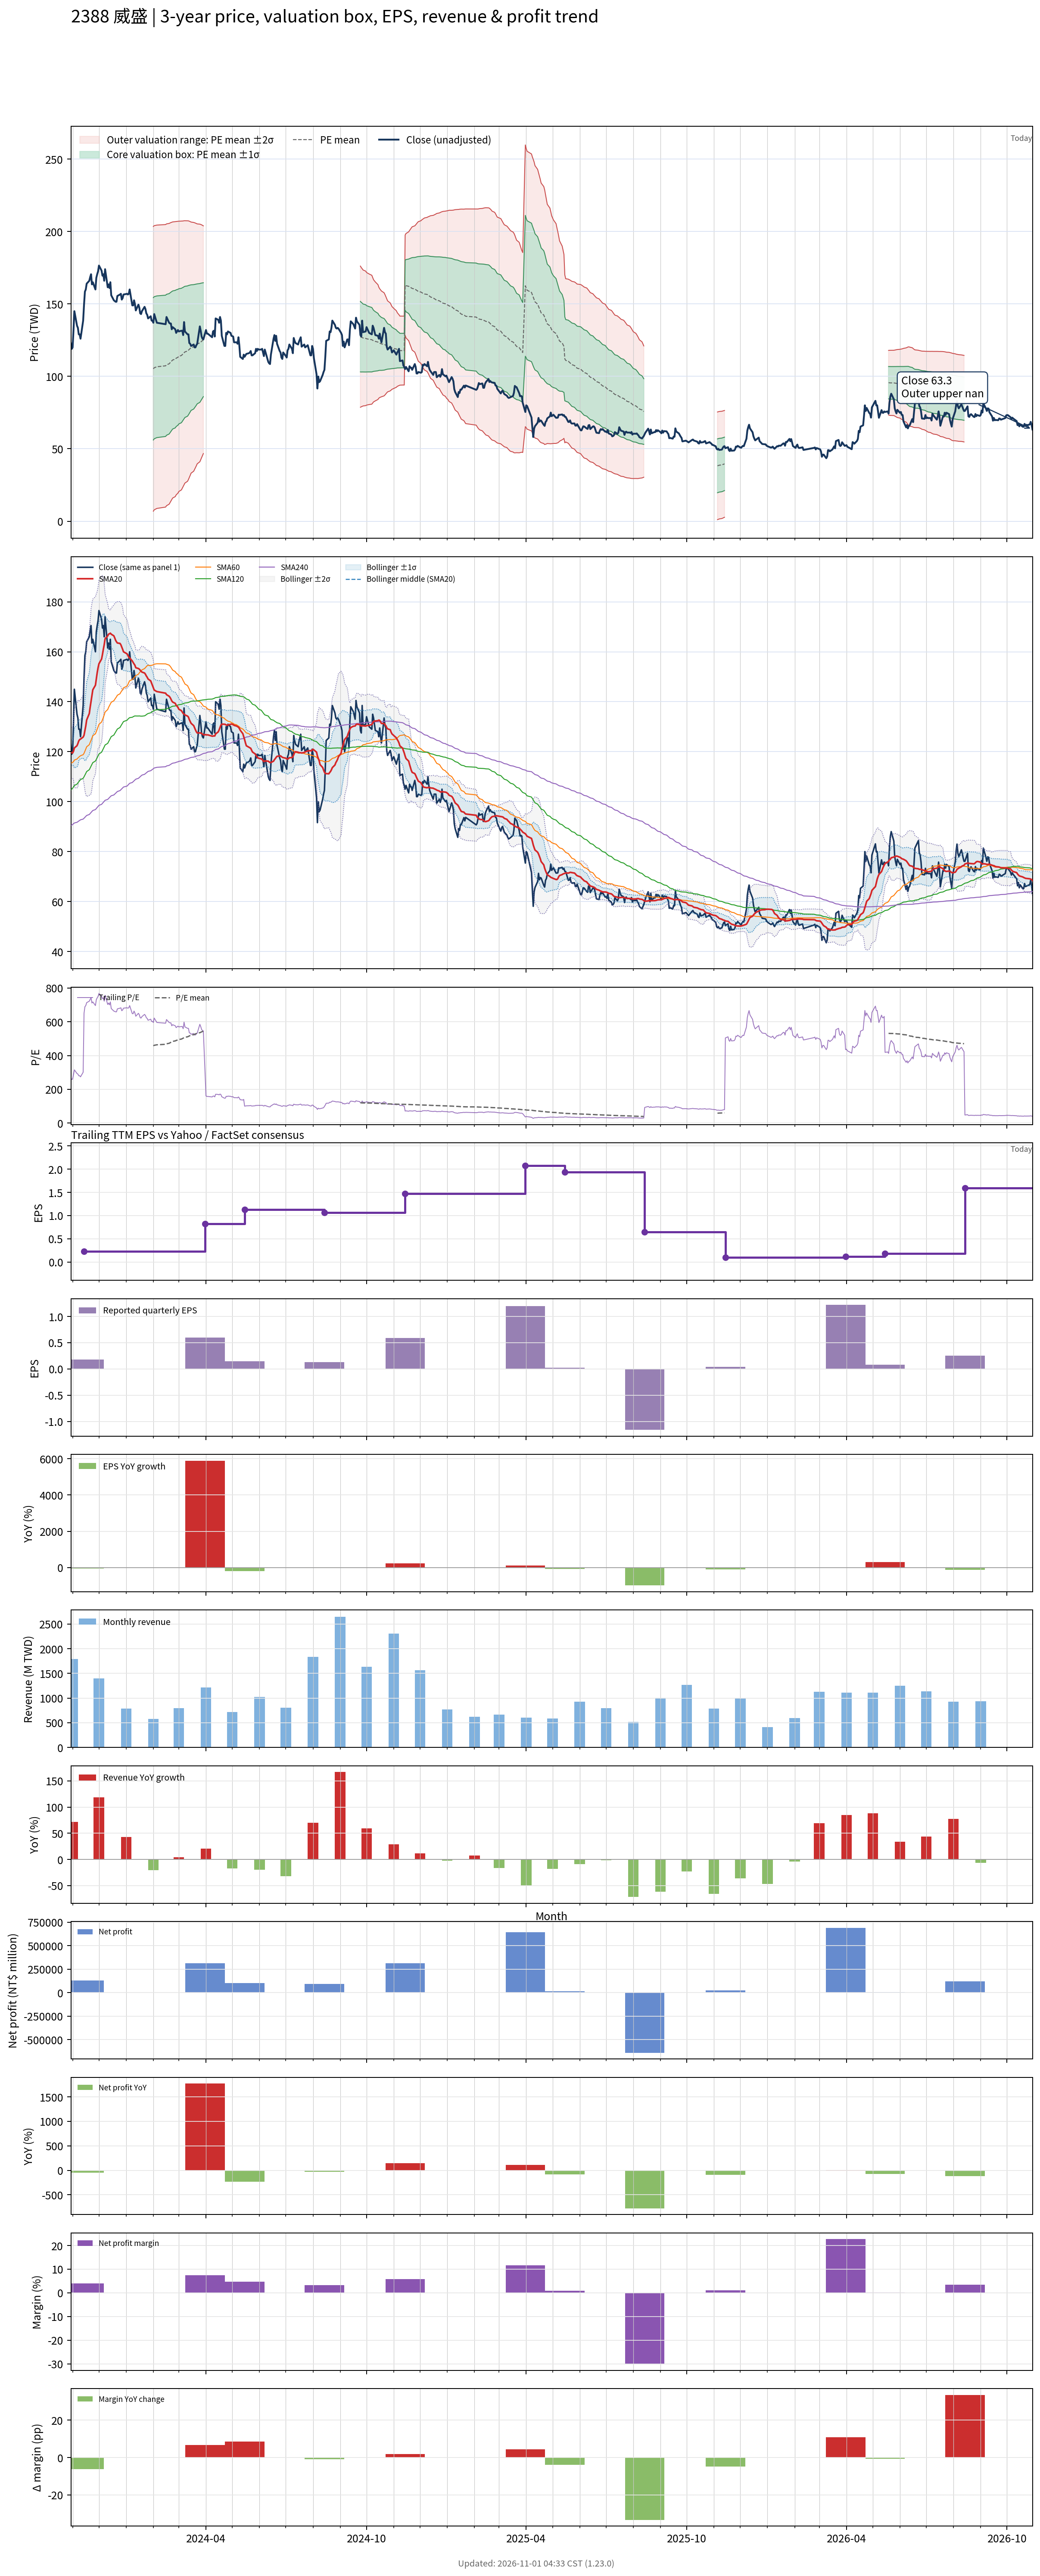

The data file committed next to this chart (first rows):
# chart-version: skill-stock-dynamic-val…
date, close, available_date, period_end, eps, ttm_eps, pe, pe_mean, pe_std, price_m2, price_m1, price_mean, price_p1, price_p2, forward_eps, forward_pe, forward_pe_mean, forward_pe_std, forward_price_m2, forward_price_m1, forward_price_mean, forward_price_p1, forward_price_p2, sma20
2023-10-30, 123, 2023-08-14, 2023-06-30, 0.2, 0.46, 267.4, , , , , , , , , , , , , , , , , 119.6
2023-10-31, 119, 2023-08-14, 2023-06-30, 0.2, 0.46, 258.7, , , , , , , , , , , , , , , , , 119.6
2023-11-01, 120, 2023-08-14, 2023-06-30, 0.2, 0.46, 260.9, , , , , , , , , , , , , , , , , 119.5
2023-11-02, 132, 2023-08-14, 2023-06-30, 0.2, 0.46, 287, , , , , , , , , , , , , , , , , 120.2
2023-11-03, 145, 2023-08-14, 2023-06-30, 0.2, 0.46, 315.2, , , , , , , , , , , , , , , , , 121.5
2023-11-06, 135, 2023-08-14, 2023-06-30, 0.2, 0.46, 293.5, , , , , , , , , , , , , , , , , 122.4
2023-11-07, 133.5, 2023-08-14, 2023-06-30, 0.2, 0.46, 290.2, , , , , , , , , , , , , , , , , 123.3
2023-11-08, 129, 2023-08-14, 2023-06-30, 0.2, 0.46, 280.4, , , , , , , , , , , , , , , , , 124.3
2023-11-09, 129, 2023-08-14, 2023-06-30, 0.2, 0.46, 280.4, , , , , , , , , , , , , , , , , 124.8
2023-11-10, 126, 2023-08-14, 2023-06-30, 0.2, 0.46, 273.9, , , , , , , , , , , , , , , , , 125
2023-11-13, 138.5, 2023-08-14, 2023-06-30, 0.2, 0.46, 301.1, , , , , , , , , , , , , , , , , 125.8
2023-11-14, 149.5, 2023-11-14, 2023-09-30, 0.18, 0.23, 650, , , , , , , , , , , , , , , , , 126.6
2023-11-15, 158.5, 2023-11-14, 2023-09-30, 0.18, 0.23, 689.1, , , , , , , , , , , , , , , , , 128.4
2023-11-16, 160, 2023-11-14, 2023-09-30, 0.18, 0.23, 695.7, , , , , , , , , , , , , , , , , 130.3
2023-11-17, 164, 2023-11-14, 2023-09-30, 0.18, 0.23, 713, , , , , , , , , , , , , , , , , 132.7
2023-11-20, 166, 2023-11-14, 2023-09-30, 0.18, 0.23, 721.7, , , , , , , , , , , , , , , , , 135.3
2023-11-21, 168.5, 2023-11-14, 2023-09-30, 0.18, 0.23, 732.6, , , , , , , , , , , , , , , , , 137.8
2023-11-22, 170.5, 2023-11-14, 2023-09-30, 0.18, 0.23, 741.3, , , , , , , , , , , , , , , , , 140.2
2023-11-23, 163.5, 2023-11-14, 2023-09-30, 0.18, 0.23, 710.9, , , , , , , , , , , , , , , , , 142.4
2023-11-24, 165, 2023-11-14, 2023-09-30, 0.18, 0.23, 717.4, , , , , , , , , , , , , , , , , 144.8
2023-11-27, 160, 2023-11-14, 2023-09-30, 0.18, 0.23, 695.7, , , , , , , , , , , , , , , , , 146.6
2023-11-28, 168, 2023-11-14, 2023-09-30, 0.18, 0.23, 730.4, , , , , , , , , , , , , , , , , 149.1
2023-11-29, 170.5, 2023-11-14, 2023-09-30, 0.18, 0.23, 741.3, , , , , , , , , , , , , , , , , 151.6
2023-11-30, 172.5, 2023-11-14, 2023-09-30, 0.18, 0.23, 750, , , , , , , , , , , , , , , , , 153.6
2023-12-01, 176.5, 2023-11-14, 2023-09-30, 0.18, 0.23, 767.4, , , , , , , , , , , , , , , , , 155.2
2023-12-04, 173, 2023-11-14, 2023-09-30, 0.18, 0.23, 752.2, , , , , , , , , , , , , , , , , 157.1
2023-12-05, 169.5, 2023-11-14, 2023-09-30, 0.18, 0.23, 737, , , , , , , , , , , , , , , , , 158.9
2023-12-06, 170.5, 2023-11-14, 2023-09-30, 0.18, 0.23, 741.3, , , , , , , , , , , , , , , , , 161
2023-12-07, 166, 2023-11-14, 2023-09-30, 0.18, 0.23, 721.7, , , , , , , , , , , , , , , , , 162.8
2023-12-08, 174, 2023-11-14, 2023-09-30, 0.18, 0.23, 756.5, , , , , , , , , , , , , , , , , 165.2
2023-12-11, 161.5, 2023-11-14, 2023-09-30, 0.18, 0.23, 702.2, , , , , , , , , , , , , , , , , 166.4
2023-12-12, 163.5, 2023-11-14, 2023-09-30, 0.18, 0.23, 710.9, , , , , , , , , , , , , , , , , 167.1
2023-12-13, 161, 2023-11-14, 2023-09-30, 0.18, 0.23, 700, , , , , , , , , , , , , , , , , 167.2
2023-12-14, 165, 2023-11-14, 2023-09-30, 0.18, 0.23, 717.4, , , , , , , , , , , , , , , , , 167.4
2023-12-15, 156, 2023-11-14, 2023-09-30, 0.18, 0.23, 678.3, , , , , , , , , , , , , , , , , 167.1
2023-12-18, 152.5, 2023-11-14, 2023-09-30, 0.18, 0.23, 663, , , , , , , , , , , , , , , , , 166.4
2023-12-19, 152, 2023-11-14, 2023-09-30, 0.18, 0.23, 660.9, , , , , , , , , , , , , , , , , 165.6
2023-12-20, 151.5, 2023-11-14, 2023-09-30, 0.18, 0.23, 658.7, , , , , , , , , , , , , , , , , 164.6
2023-12-21, 151.5, 2023-11-14, 2023-09-30, 0.18, 0.23, 658.7, , , , , , , , , , , , , , , , , 164
2023-12-22, 155.5, 2023-11-14, 2023-09-30, 0.18, 0.23, 676.1, , , , , , , , , , , , , , , , , 163.5
2023-12-25, 156.5, 2023-11-14, 2023-09-30, 0.18, 0.23, 680.4, , , , , , , , , , , , , , , , , 163.3
2023-12-26, 157, 2023-11-14, 2023-09-30, 0.18, 0.23, 682.6, , , , , , , , , , , , , , , , , 162.8
2023-12-27, 153, 2023-11-14, 2023-09-30, 0.18, 0.23, 665.2, , , , , , , , , , , , , , , , , 161.9
2023-12-28, 154, 2023-11-14, 2023-09-30, 0.18, 0.23, 669.6, , , , , , , , , , , , , , , , , 161
2023-12-29, 156.5, 2023-11-14, 2023-09-30, 0.18, 0.23, 680.4, , , , , , , , , , , , , , , , , 160
2024-01-02, 157, 2023-11-14, 2023-09-30, 0.18, 0.23, 682.6, , , , , , , , , , , , , , , , , 159.2
2024-01-03, 156.5, 2023-11-14, 2023-09-30, 0.18, 0.23, 680.4, , , , , , , , , , , , , , , , , 158.6
2024-01-04, 157, 2023-11-14, 2023-09-30, 0.18, 0.23, 682.6, , , , , , , , , , , , , , , , , 157.9
2024-01-05, 160, 2023-11-14, 2023-09-30, 0.18, 0.23, 695.7, , , , , , , , , , , , , , , , , 157.6
2024-01-08, 149, 2023-11-14, 2023-09-30, 0.18, 0.23, 647.8, , , , , , , , , , , , , , , , , 156.3
2024-01-09, 149, 2023-11-14, 2023-09-30, 0.18, 0.23, 647.8, , , , , , , , , , , , , , , , , 155.7
2024-01-10, 152.5, 2023-11-14, 2023-09-30, 0.18, 0.23, 663, , , , , , , , , , , , , , , , , 155.2
2024-01-11, 150, 2023-11-14, 2023-09-30, 0.18, 0.23, 652.2, , , , , , , , , , , , , , , , , 154.6
2024-01-12, 145.5, 2023-11-14, 2023-09-30, 0.18, 0.23, 632.6, , , , , , , , , , , , , , , , , 153.6
2024-01-15, 149.5, 2023-11-14, 2023-09-30, 0.18, 0.23, 650, , , , , , , , , , , , , , , , , 153.3
2024-01-16, 147.5, 2023-11-14, 2023-09-30, 0.18, 0.23, 641.3, , , , , , , , , , , , , , , , , 153.1
2024-01-17, 143.5, 2023-11-14, 2023-09-30, 0.18, 0.23, 623.9, , , , , , , , , , , , , , , , , 152.6
2024-01-18, 143, 2023-11-14, 2023-09-30, 0.18, 0.23, 621.7, , , , , , , , , , , , , , , , , 152.2
2024-01-19, 145, 2023-11-14, 2023-09-30, 0.18, 0.23, 630.4, , , , , , , , , , , , , , , , , 151.9
... 669 more rows
